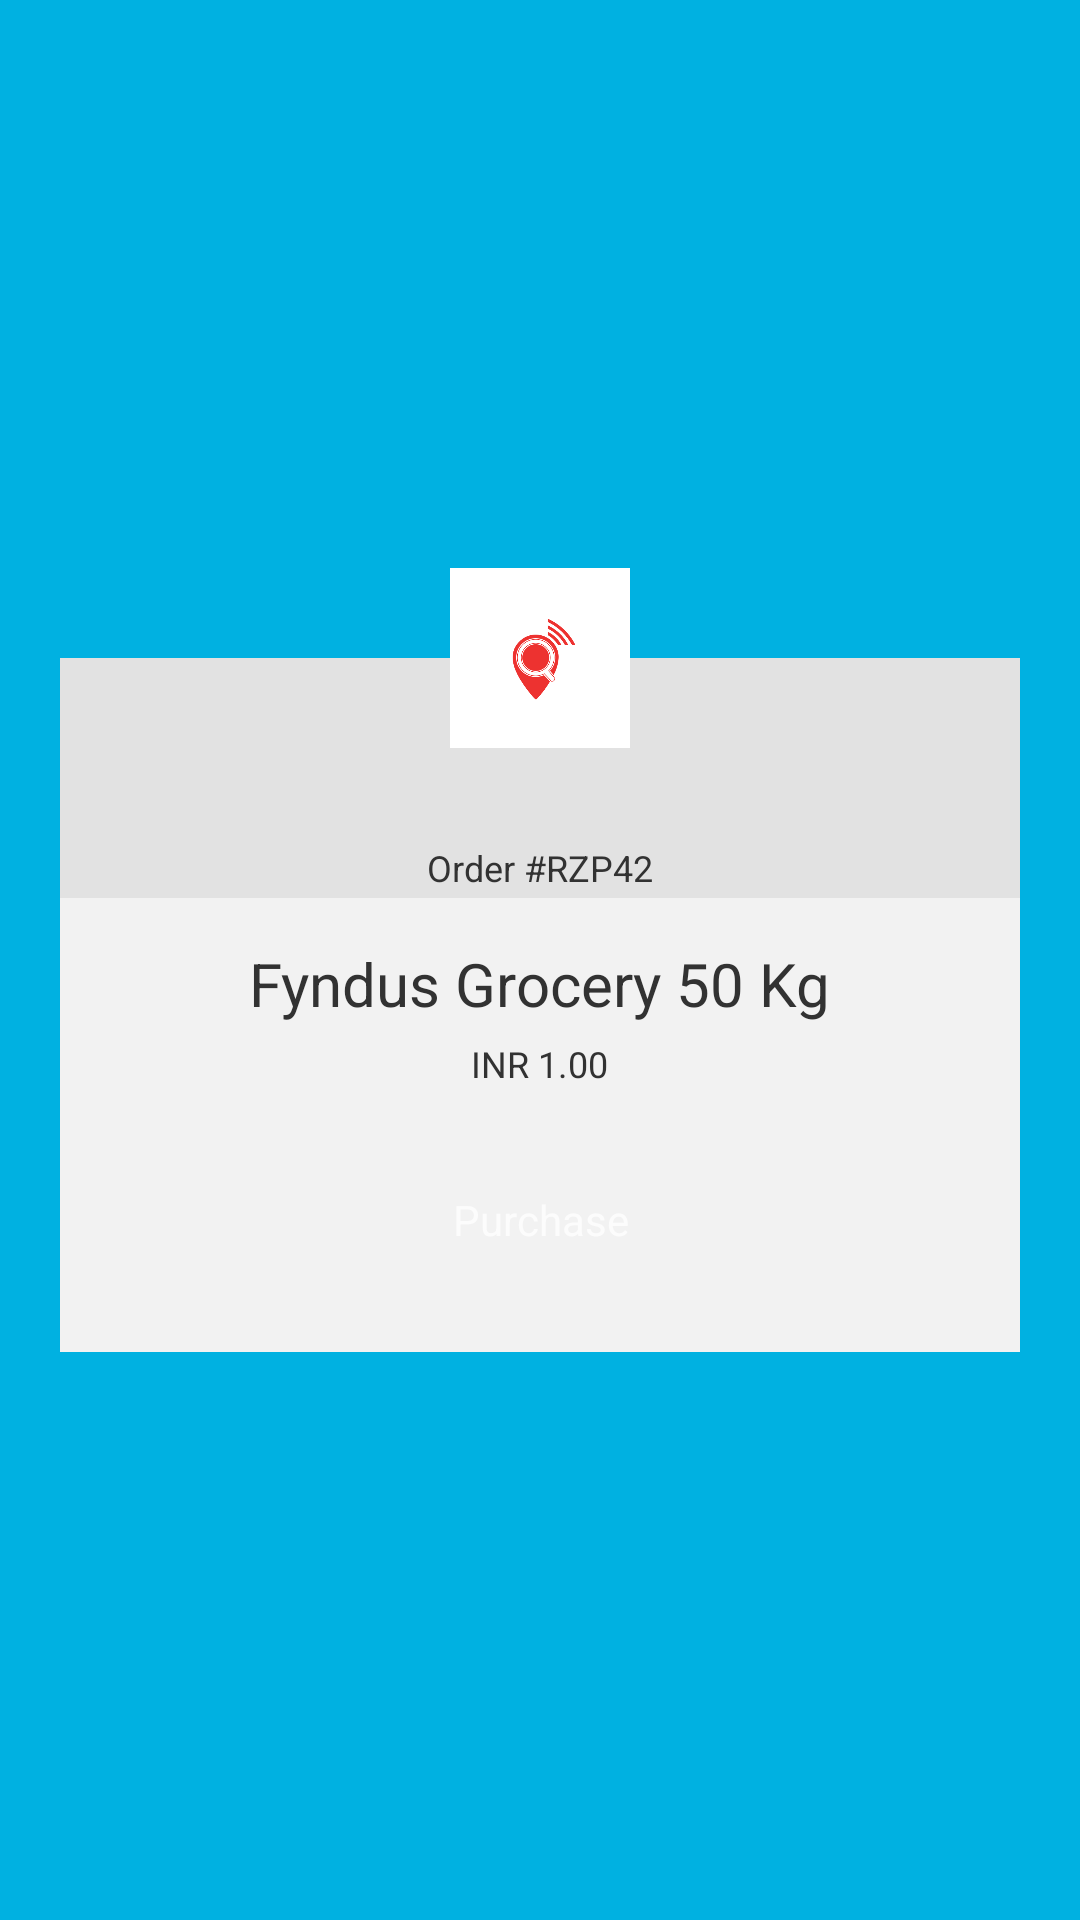

Android layout source for this screen:
<!-- AndroidManifest.xml: application theme AppTheme -->
<!-- res/layout/activity_layout_payment.xml -->
<?xml version="1.0" encoding="utf-8"?>
<RelativeLayout xmlns:android="http://schemas.android.com/apk/res/android"
    android:id="@+id/theMainMagicView"
    android:layout_width="match_parent"
    android:layout_height="match_parent"
    android:background="#00b1e1">

    <FrameLayout
        android:layout_width="match_parent"
        android:layout_height="match_parent"
        android:layout_centerInParent="true">

        <LinearLayout
            android:id="@+id/outerbox"
            android:layout_width="match_parent"
            android:layout_height="wrap_content"
            android:layout_gravity="center"
            android:gravity="center"
            android:orientation="vertical"
            android:paddingLeft="20dp"
            android:paddingRight="20dp">

            <RelativeLayout
                android:layout_width="match_parent"
                android:layout_height="110dp">

                <RelativeLayout
                    android:layout_width="match_parent"
                    android:layout_height="80dp"
                    android:layout_alignParentBottom="true"
                    android:background="#E2E2E2">

                    <TextView
                        android:id="@+id/orderid"
                        android:layout_width="wrap_content"
                        android:layout_height="wrap_content"
                        android:layout_alignParentBottom="true"
                        android:layout_centerHorizontal="true"
                        android:paddingBottom="2dp"
                        android:text="Order #RZP42"
                        android:textSize="12sp" />
                </RelativeLayout>

                <ImageView
                    android:id="@+id/razorpay"
                    android:layout_width="60dp"
                    android:layout_height="60dp"
                    android:layout_centerHorizontal="true"
                    android:background="@android:color/white"
                    android:padding="15dp"
                    android:src="@drawable/fyndus_icon" />

            </RelativeLayout>

            <LinearLayout
                android:id="@+id/innerbox"
                android:layout_width="match_parent"
                android:layout_height="wrap_content"
                android:background="#f2f2f2"
                android:gravity="center"
                android:orientation="vertical"
                android:paddingTop="15dp"
                android:paddingBottom="20dp">

                <TextView
                    android:id="@+id/otpValue"
                    android:layout_width="wrap_content"
                    android:layout_height="wrap_content"
                    android:layout_gravity="center_horizontal"
                    android:paddingTop="0dp"
                    android:paddingBottom="5dp"
                    android:text="Fyndus Grocery 50 Kg"
                    android:textSize="20sp" />

                <TextView
                    android:id="@+id/sender"
                    android:layout_width="wrap_content"
                    android:layout_height="wrap_content"
                    android:layout_gravity="center_horizontal"
                    android:paddingTop="0dp"
                    android:paddingBottom="0dp"
                    android:text="INR 1.00"
                    android:textSize="12sp" />

                <Button
                    android:id="@+id/pay_btn"
                    android:layout_width="wrap_content"
                    android:layout_height="wrap_content"
                    android:layout_gravity="center_horizontal"
                    android:layout_marginTop="20dp"
                    android:background="@drawable/green_button"
                    android:paddingLeft="20dp"
                    android:paddingTop="7dp"
                    android:paddingRight="20dp"
                    android:paddingBottom="7dp"
                    android:text="Purchase"
                    android:textColor="#fcfcfc"
                    android:textSize="14sp" />
            </LinearLayout>

        </LinearLayout>

        <WebView
            android:id="@+id/payment_webview"
            android:layout_width="match_parent"
            android:layout_height="match_parent"
            android:visibility="gone">

        </WebView>

    </FrameLayout>


</RelativeLayout>
<!-- resources referenced by this layout -->
<resources>
  <!-- drawable fyndus_icon: png bitmap (drawable, 16689 bytes) -->
  <style name="AppTheme" parent="AppBaseTheme">
          
      </style>
  <style name="AppBaseTheme" parent="android:Theme.Holo.Light">
          
          <item name="android:windowActionBar">false</item>
          <item name="android:windowNoTitle">true</item>
      </style>
</resources>
